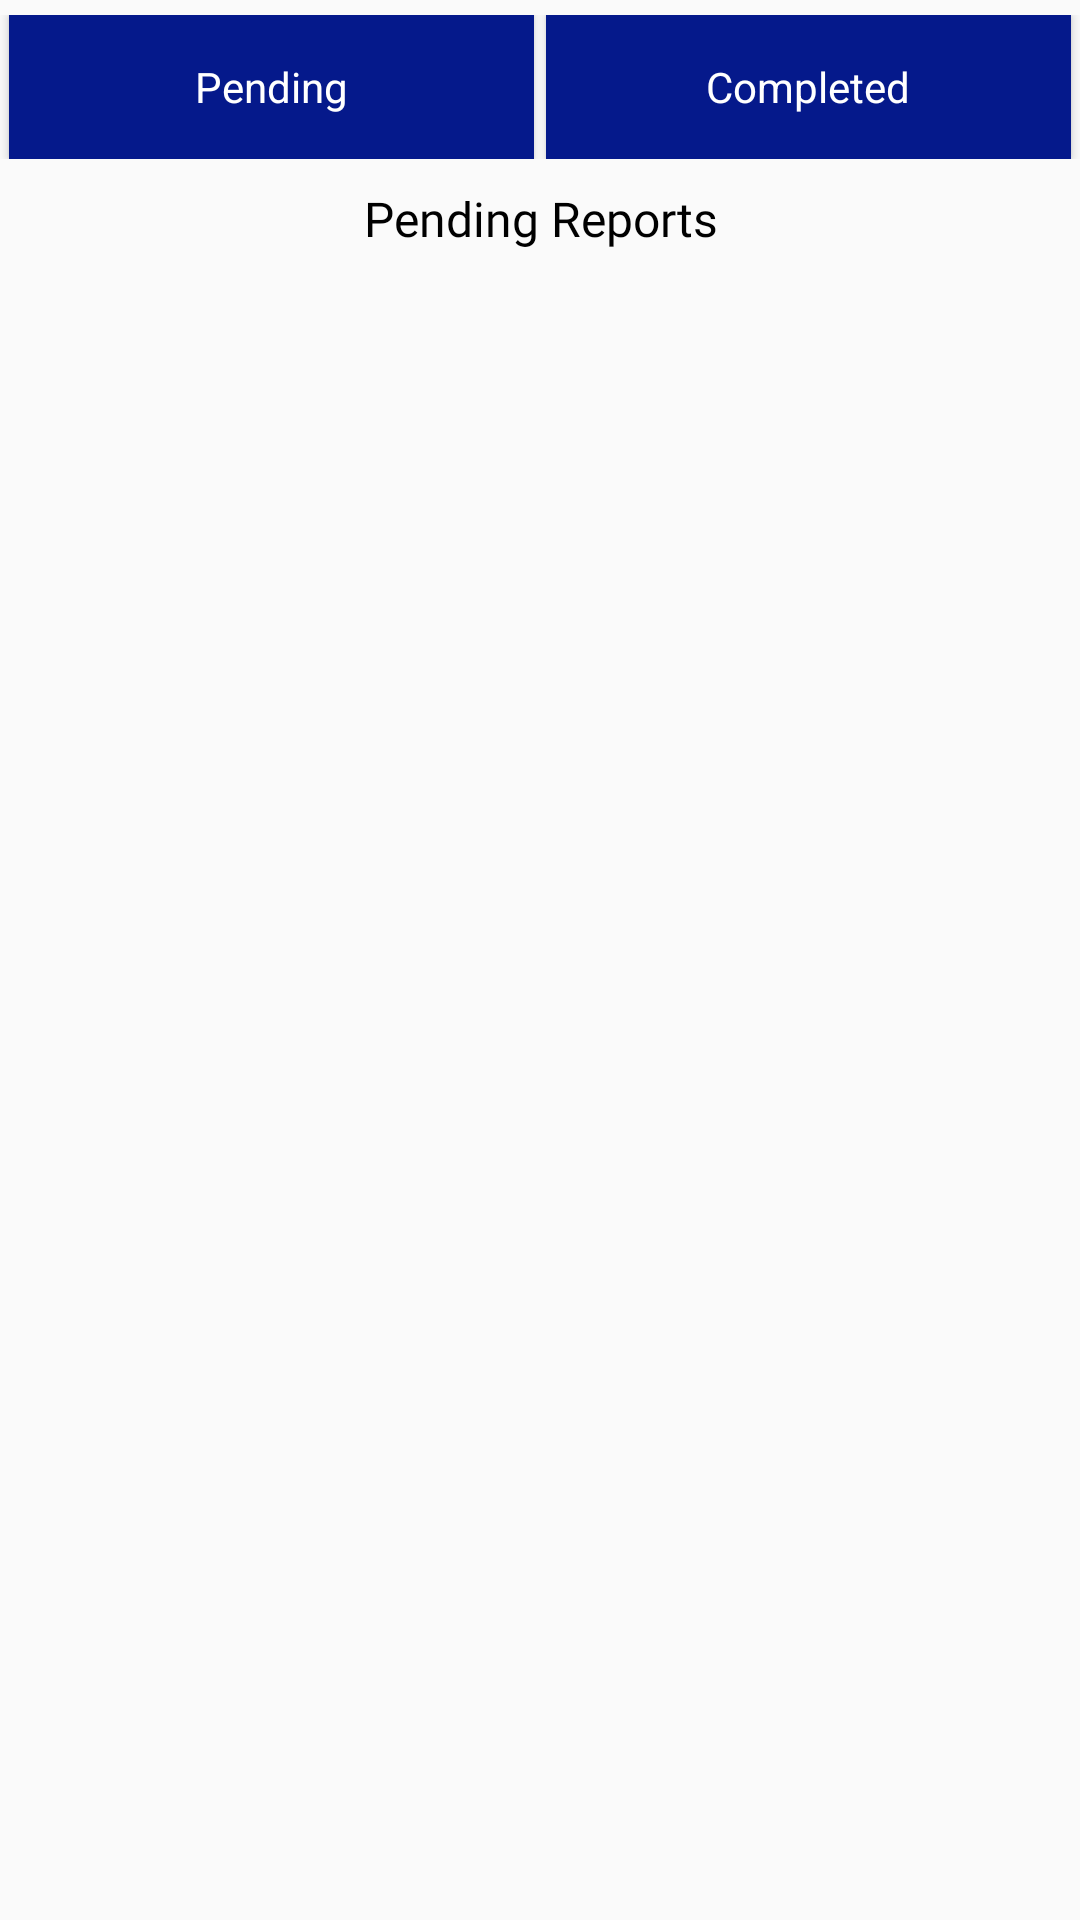

This screen was rendered from an Android layout file. Write that file and the resources it references.
<!-- AndroidManifest.xml: application theme AppTheme -->
<!-- res/layout/activity_reports.xml -->
<?xml version="1.0" encoding="utf-8"?>
<LinearLayout xmlns:android="http://schemas.android.com/apk/res/android"
    xmlns:app="http://schemas.android.com/apk/res-auto"
    xmlns:tools="http://schemas.android.com/tools"
    android:layout_width="match_parent"
    android:layout_height="match_parent"
    android:orientation="vertical"
    tools:context="com.uma.astropandith.Activitys.ReportsActivity">

    <LinearLayout
        android:layout_width="match_parent"
        android:layout_height="wrap_content"
        android:layout_marginTop="5dp"
        android:orientation="horizontal">

        <Button
            android:id="@+id/pending_bt"
            android:layout_width="wrap_content"
            android:layout_height="wrap_content"
            android:layout_weight="1"
            android:layout_marginStart="3dp"
            android:background="@drawable/button_press"
            style="@style/SwitchTheme"
            android:textColor="@color/white"
            android:onClick="pendingBT"
            android:text="Pending"/>

        <Button
            android:id="@+id/complete_bt"
            android:layout_weight="1"
            android:layout_marginStart="4dp"
            android:layout_width="wrap_content"
            android:layout_height="wrap_content"
            android:background="@drawable/button_press"
            android:layout_marginEnd="3dp"
            style="@style/SwitchTheme"
            android:textColor="@color/white"
            android:onClick="CompletedBT"
            android:text="Completed"/>

    </LinearLayout>

    <TextView
        android:id="@+id/report_types"
        android:layout_width="match_parent"
        android:layout_height="wrap_content"
        android:fontFamily="@font/lato_bold"
        android:gravity="center"
        android:padding="4dp"
        android:textSize="16sp"
        android:textColor="@color/black"
        android:layout_marginBottom="4dp"
        android:layout_marginTop="5dp"
        android:text="Pending Reports"/>

    <androidx.recyclerview.widget.RecyclerView
        android:id="@+id/pendingreport_rv"
        android:layout_width="match_parent"
        android:layout_height="wrap_content"/>


    <androidx.recyclerview.widget.RecyclerView
        android:id="@+id/completedreport_rv"
        android:visibility="gone"
        android:layout_width="match_parent"
        android:layout_height="wrap_content"/>


</LinearLayout>
<!-- resources referenced by this layout -->
<resources>
  <color name="black">#000000</color>
  <color name="white">#FFFFFF</color>
  <!-- drawable button_press (drawable) -->
  <?xml version="1.0" encoding="utf-8"?>
  <selector xmlns:android="http://schemas.android.com/apk/res/android">
      <item android:state_pressed="true" android:drawable="@color/green"/>
      <item android:state_focused="true" android:drawable="@color/colorPrimaryDark"/>
      <item android:drawable="@color/colorPrimaryDark"/>
  </selector>
  <style name="SwitchTheme" parent="Theme.AppCompat.Light">
          <item name="android:colorControlActivated">#148E13</item>
      </style>
  <style name="AppTheme" parent="Theme.AppCompat.Light.DarkActionBar">
          
          <item name="colorPrimary">@color/colorPrimary</item>
          <item name="colorPrimaryDark">@color/colorPrimaryDark</item>
          <item name="colorAccent">@color/colorAccent</item>
      </style>
  <color name="green">#00B95E</color>
  <color name="colorPrimaryDark">#05198B</color>
  <color name="colorPrimary">#05198B</color>
  <color name="colorAccent">#FF5722</color>
</resources>
